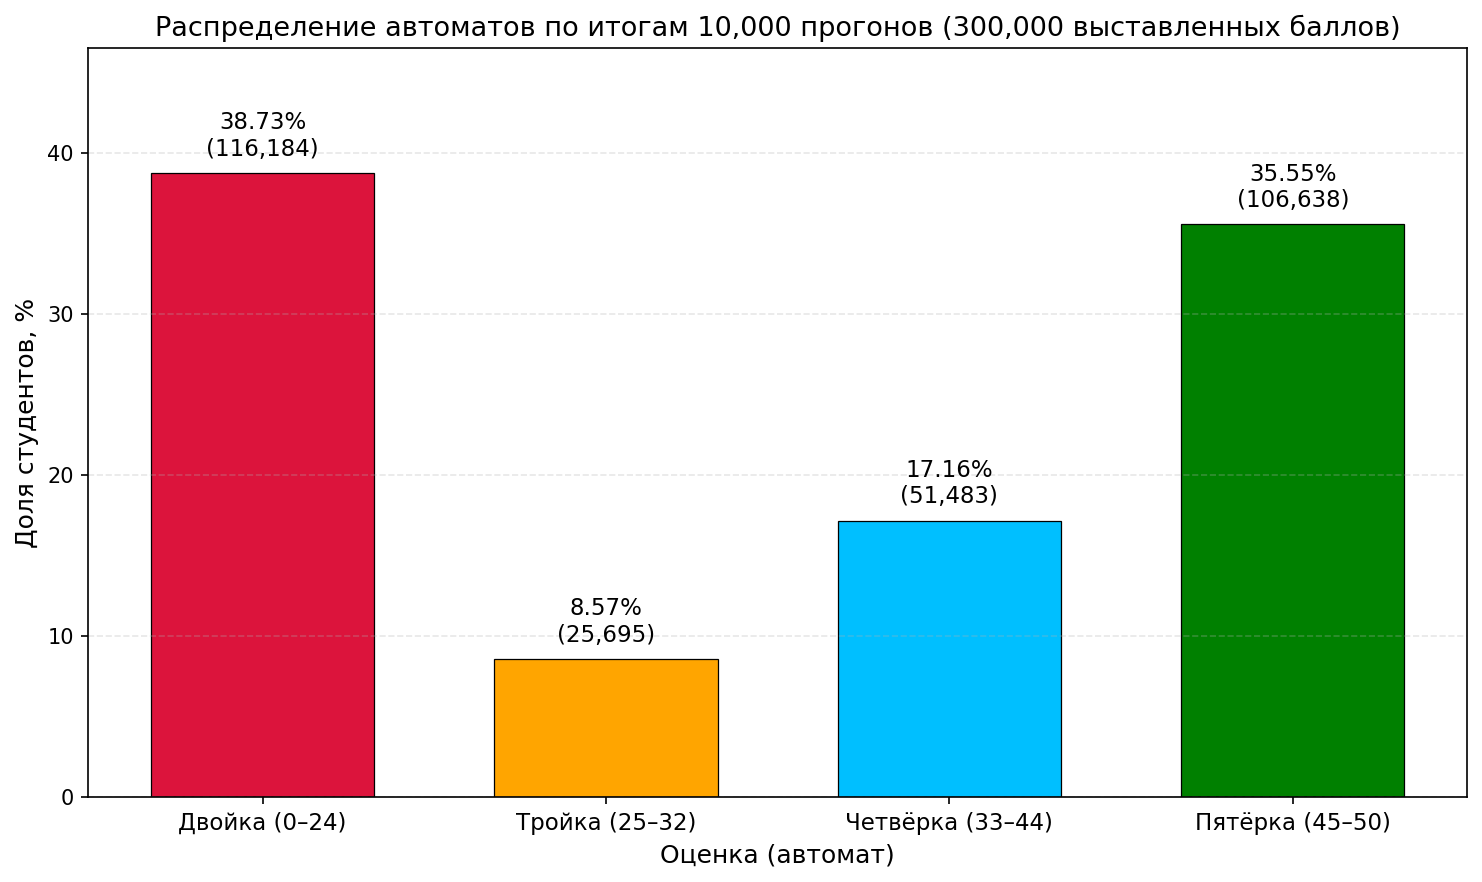

Values plotted in this chart, from the file beside it:
grade, count, percent
Двойка (0–24), 116184, 38.73
Тройка (25–32), 25695, 8.565
Четвёрка (33–44), 51483, 17.16
Пятёрка (45–50), 106638, 35.55
